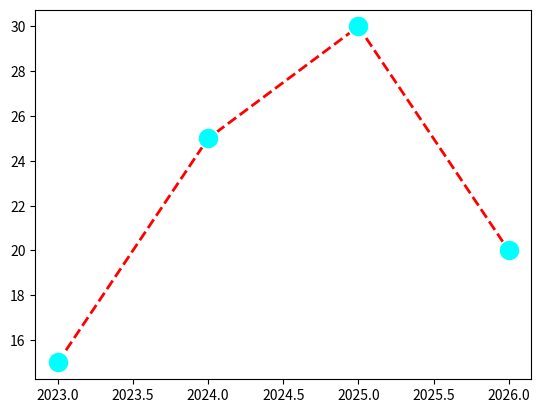

Recreate this plot in Python. (Note: this script raises an exception after producing the figure.)
import numpy as np 
import pandas as pd
import matplotlib.pyplot as plt
x=np.array([2023,2024,2025,2026])
y=np.array([15,25,30,20])
y1=np.array([17,23,38,5])
line_style=dict(
         marker=".",
         markersize=30,#markersize can be also written as the ms
         markerfacecolor="cyan",#markerfacecolor can be written as mfc also
         markeredgecolor="white",
         linestyle="dashed",
         linewidth=2,
         color="red")

plt.plot(x,y,marker=".",
         markersize=30,#markersize can be also written as the ms
         markerfacecolor="cyan",#markerfacecolor can be written as mfc also
         markeredgecolor="white",
         linestyle="dashed",
         linewidth=2,
         color="red")
plt.plot(x,y1,color="yellow",**line_style)
plt.show()